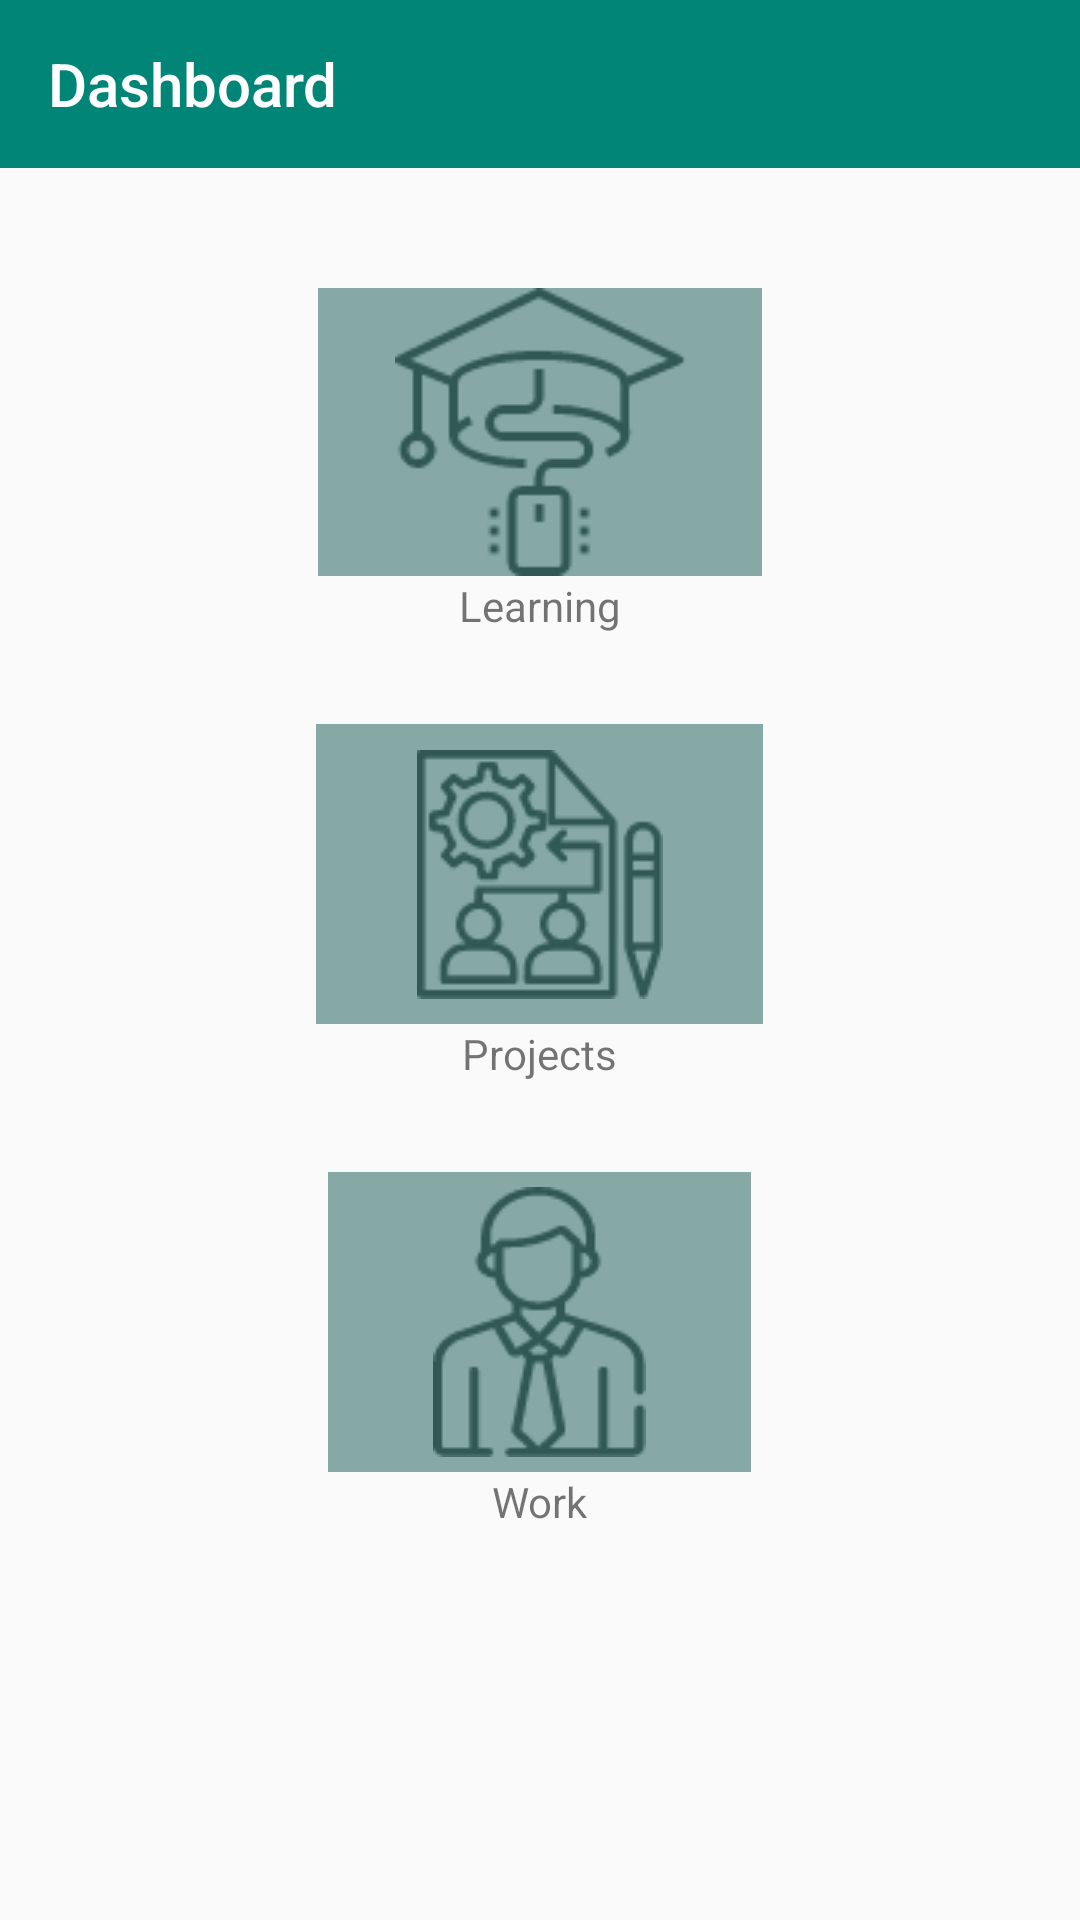

The Android layout XML behind this screen, and the referenced resources:
<!-- AndroidManifest.xml: application theme AppTheme -->
<!-- res/layout/content_main.xml -->
<?xml version="1.0" encoding="utf-8"?>
<LinearLayout xmlns:android="http://schemas.android.com/apk/res/android"
    xmlns:app="http://schemas.android.com/apk/res-auto"
    android:layout_width="match_parent"
    android:layout_height="match_parent"
    android:orientation="vertical">

    <com.google.android.material.appbar.AppBarLayout
        android:layout_width="match_parent"
        android:layout_height="wrap_content"
        android:theme="@style/ThemeOverlay.AppCompat.Dark.ActionBar">

        <androidx.appcompat.widget.Toolbar
            android:id="@+id/toolbar"
            android:layout_width="match_parent"
            android:layout_height="?attr/actionBarSize"
            android:background="#008577"
            app:popupTheme="@style/ThemeOverlay.AppCompat.Light">

            <LinearLayout
                android:layout_width="match_parent"
                android:layout_height="match_parent"
                android:gravity="center_vertical"
                android:orientation="horizontal">

                <TextView
                    style="@style/TextAppearance.AppCompat.Widget.ActionBar.Title"
                    android:layout_width="wrap_content"
                    android:layout_height="wrap_content"
                    android:text="Dashboard"
                    android:textColor="#FFFFFF" />
            </LinearLayout>
        </androidx.appcompat.widget.Toolbar>

    </com.google.android.material.appbar.AppBarLayout>

    <LinearLayout
        android:layout_width="match_parent"
        android:layout_height="match_parent"
        android:layout_gravity="center"
        android:orientation="vertical">

        <LinearLayout
            android:layout_width="match_parent"
            android:layout_height="wrap_content"
            android:layout_marginLeft="30dp"
            android:layout_marginTop="20dp"
            android:layout_marginRight="30dp"
            android:background="@drawable/hollow_light_orange"
            android:gravity="center_vertical"
            android:orientation="horizontal"

            android:padding="10dp"
            android:visibility="gone">

            <ImageView
                android:layout_width="30dp"
                android:layout_height="30dp"
                android:src="@drawable/chat" />

            <TextView
                android:layout_width="wrap_content"
                android:layout_height="wrap_content"
                android:layout_marginStart="10dp"
                android:layout_marginLeft="10dp"
                android:text="Chat with bot"
                android:textColor="#FD6800"
                android:textSize="18sp" />

        </LinearLayout>

        <ImageButton
            android:id="@+id/btnLearning"
            android:layout_width="148dp"
            android:layout_height="wrap_content"
            android:layout_gravity="center"
            android:layout_margin="40dp"
            android:background="#86A9A6"
            android:scaleType="center"
            android:src="@drawable/learning"></ImageButton>

        <TextView
            android:layout_width="wrap_content"
            android:layout_height="wrap_content"
            android:layout_gravity="center"
            android:layout_marginTop="-40dp"
            android:clickable="false"
            android:text="Learning" />


        <ImageButton
            android:id="@+id/btnProject"
            android:layout_width="149dp"
            android:layout_height="100dp"
            android:layout_gravity="center"
            android:layout_margin="30dp"
            android:background="#86A9A6"
            android:scaleType="center"
            android:src="@drawable/projects"></ImageButton>

        <TextView
            android:layout_width="wrap_content"
            android:layout_height="wrap_content"
            android:layout_gravity="center"
            android:layout_marginTop="-30dp"
            android:clickable="false"
            android:text="Projects" />

        <ImageButton
            android:id="@+id/btnWork"
            android:layout_width="141dp"
            android:layout_height="100dp"
            android:layout_gravity="center"
            android:layout_margin="30dp"
            android:background="#86A9A6"
            android:scaleType="center"
            android:src="@drawable/work"></ImageButton>

        <TextView
            android:layout_width="wrap_content"
            android:layout_height="wrap_content"
            android:layout_gravity="center"
            android:layout_marginTop="-30dp"
            android:clickable="false"
            android:text="Work" />


    </LinearLayout>

</LinearLayout>
<!-- resources referenced by this layout -->
<resources>
  <!-- drawable chat: png bitmap (drawable, 9416 bytes) -->
  <!-- drawable hollow_light_orange (drawable) -->
  <?xml version="1.0" encoding="utf-8"?>
  <selector xmlns:android="http://schemas.android.com/apk/res/android">
      <item android:state_pressed="true">
          <shape>
              <stroke android:width="1dp" android:color="#FD6800" />
              <corners android:radius="10dp" />
              <solid android:color="#FFA86C" />
          </shape>
      </item>
  
      <item>
          <shape>
              <stroke android:width="1dp" android:color="#FD6800" />
              <corners android:radius="10dp" />
          </shape>
      </item>
  </selector>
  <!-- drawable learning: png bitmap (drawable, 2182 bytes) -->
  <!-- drawable projects: png bitmap (drawable, 3128 bytes) -->
  <!-- drawable work: png bitmap (drawable, 2084 bytes) -->
  <style name="AppTheme" parent="Theme.AppCompat.Light.NoActionBar">
          
          <item name="colorPrimary">@color/colorPrimary</item>
          <item name="colorPrimaryDark">@color/colorPrimaryDark</item>
          <item name="colorAccent">@color/colorAccent</item>
      </style>
  <color name="colorPrimary">#008577</color>
  <color name="colorPrimaryDark">#00574B</color>
  <color name="colorAccent">#D81B60</color>
</resources>
